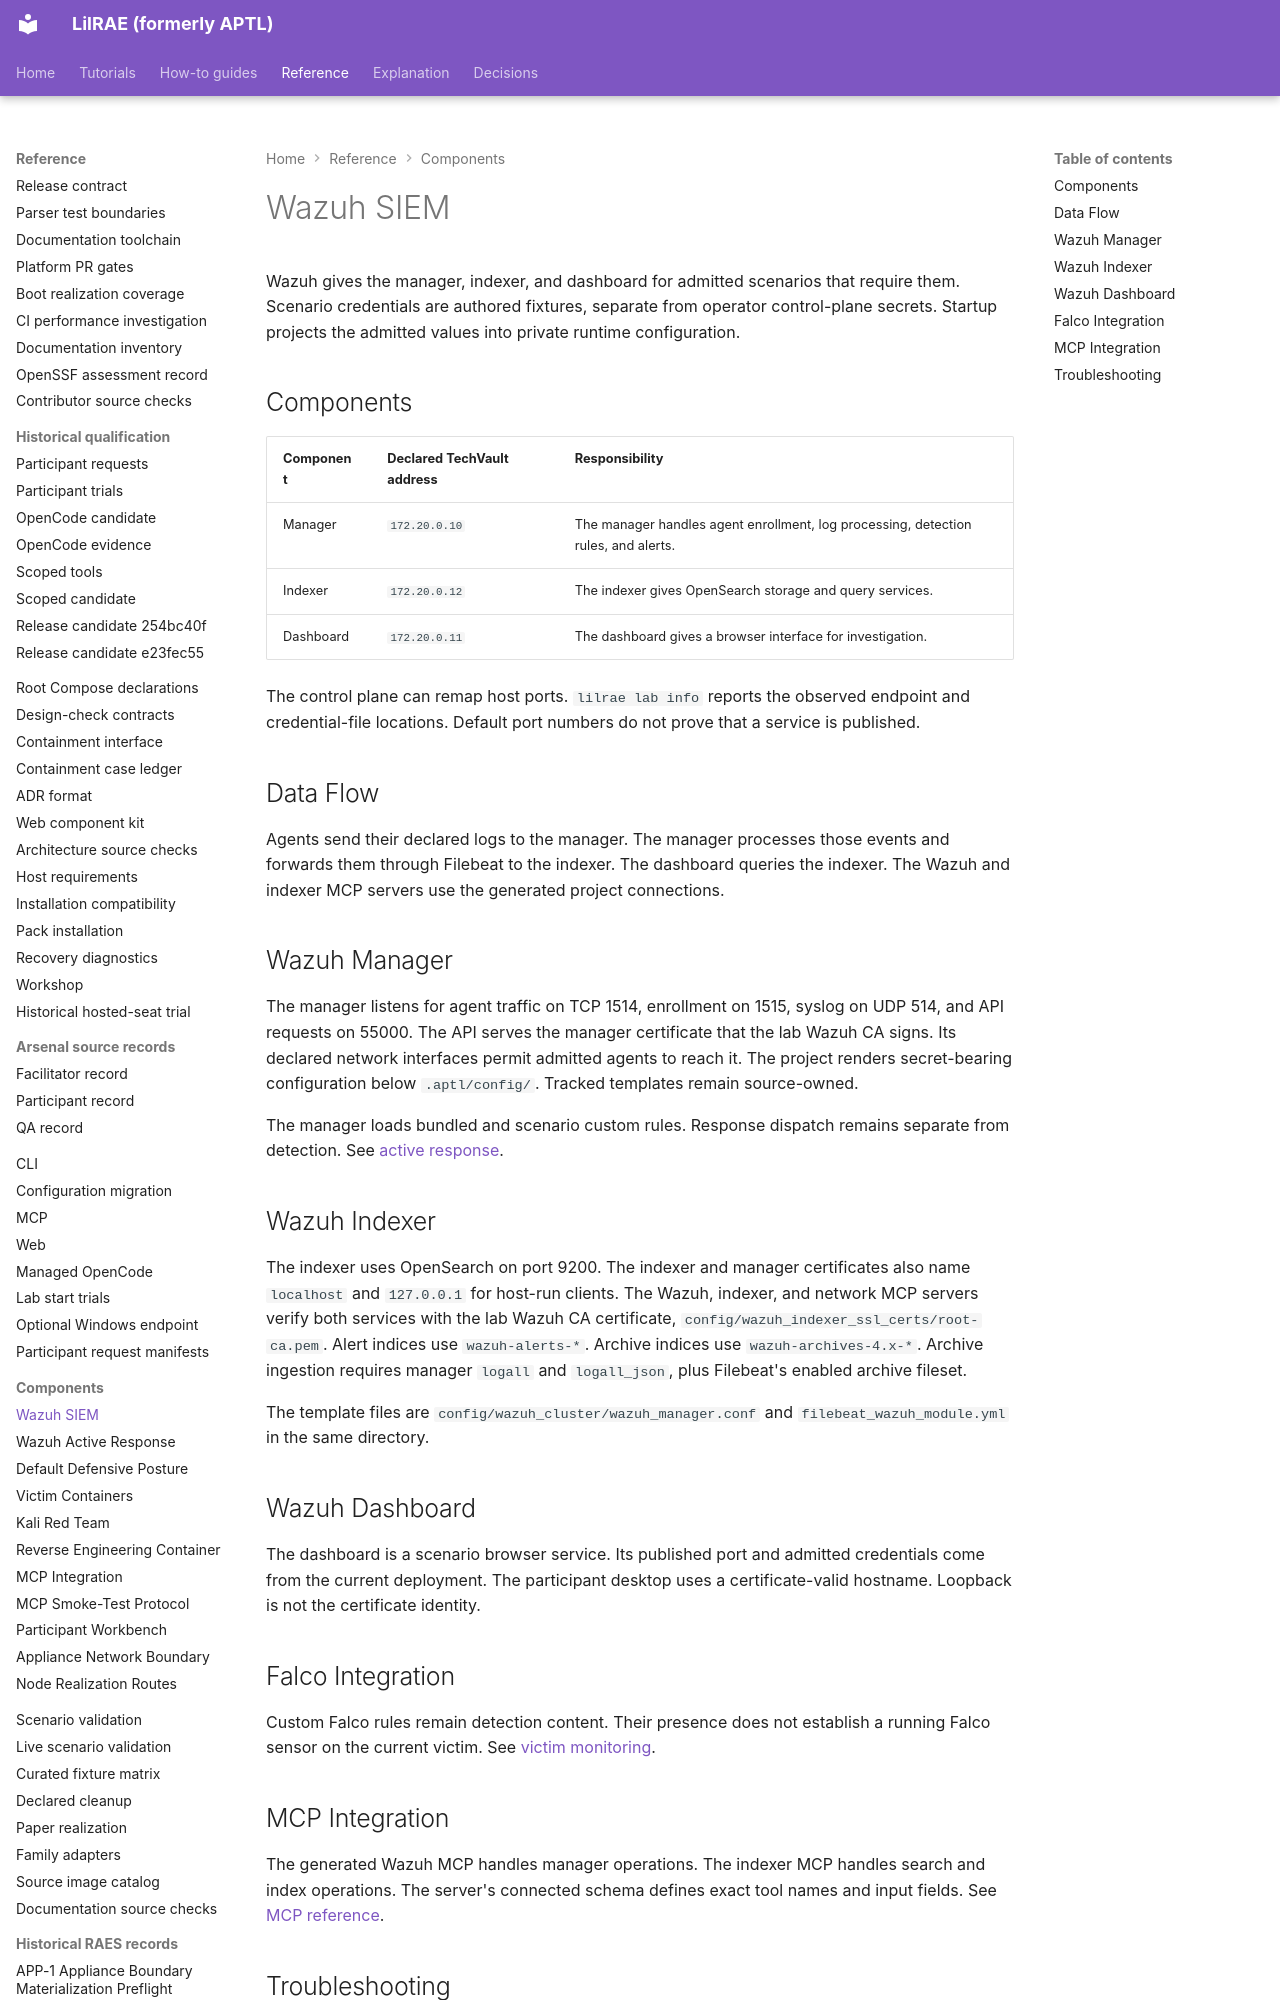

repository: OpenRAE/lilrae · page: components/wazuh-siem/index.html · generator: mkdocs

# Wazuh SIEM

Wazuh gives the manager, indexer, and dashboard for admitted scenarios that require them.
Scenario credentials are authored fixtures, separate from operator control-plane secrets.
Startup projects the admitted values into private runtime configuration.

## Components

| Component | Declared TechVault address | Responsibility |
| --- | --- | --- |
| Manager | `172.20.0.10` | The manager handles agent enrollment, log processing, detection rules, and alerts. |
| Indexer | `172.20.0.12` | The indexer gives OpenSearch storage and query services. |
| Dashboard | `172.20.0.11` | The dashboard gives a browser interface for investigation. |

The control plane can remap host ports.
`lilrae lab info` reports the observed endpoint and credential-file locations.
Default port numbers do not prove that a service is published.
